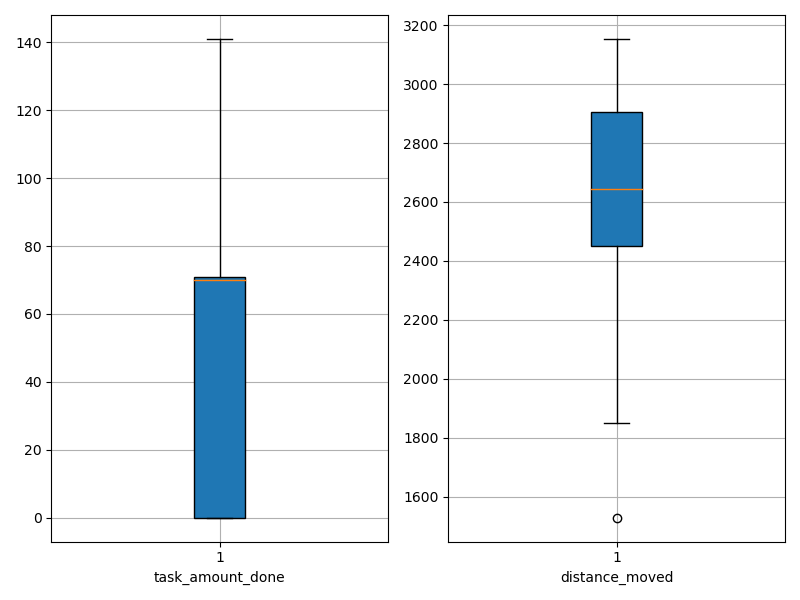

Source data for this figure (header and first rows):
agent_id, task_amount_done, distance_moved
0, 69.0, 2187
1, 141.0, 2348
2, 69.0, 2997
3, 141.0, 2425
4, 69.0, 2355
5, 141.0, 2068
6, 140.0, 2475
7, 70.0, 1851
8, 0.0, 2584
9, 68.0, 2516
10, 69.0, 2777
11, 70.0, 2652
12, 71.0, 2453
13, 0.0, 3052
14, 69.0, 2477
15, 140.0, 2422
16, 139.0, 2208
17, 69.0, 2710
18, 70.0, 2833
19, 0.0, 2834
20, 69.0, 2667
21, 0.0, 2990
22, 71.0, 2667
23, 71.0, 2926
24, 71.0, 2463
25, 0.0, 3153
26, 70.0, 2909
27, 71.0, 2494
28, 0.0, 2858
29, 0.0, 3036
30, 70.0, 2813
31, 0.0, 2803
32, 0.0, 3013
33, 0.0, 2966
34, 70.0, 2934
35, 69.0, 2267
36, 140.0, 1529
37, 139.0, 2453
38, 141.0, 2572
39, 71.0, 3044
40, 69.0, 2830
41, 0.0, 2756
42, 0.0, 2903
43, 71.0, 2427
44, 139.0, 2446
45, 0.0, 3058
46, 140.0, 2386
47, 71.0, 2513
48, 71.0, 2637
49, 69.0, 2353
50, 0.0, 3038
51, 70.0, 2910
52, 70.0, 2496
53, 140.0, 2478
54, 71.0, 2578
55, 0.0, 2698
56, 72.0, 2470
57, 69.0, 2268
58, 0.0, 3148
59, 0.0, 2842
